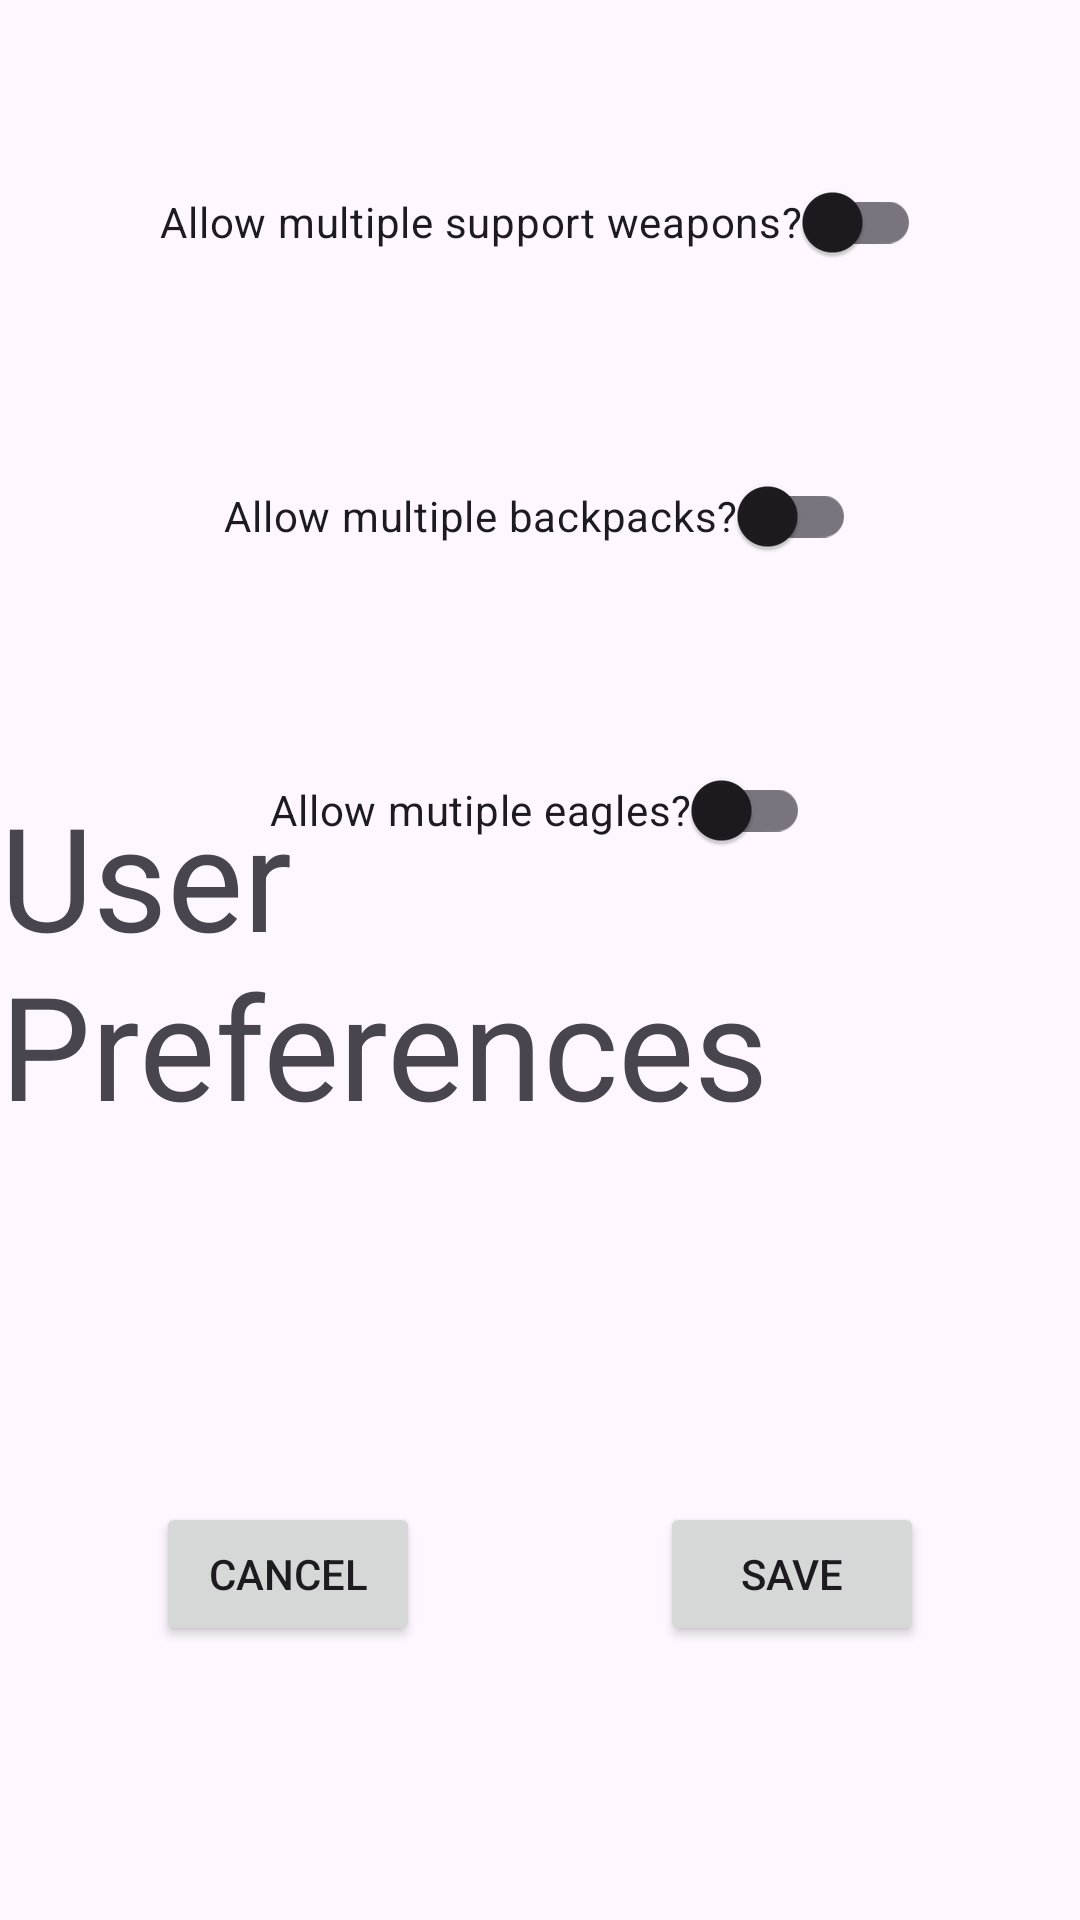

Write the Android layout XML for this screen, with the resource values it uses.
<!-- AndroidManifest.xml: application theme Theme.StratagemPicker -->
<!-- res/layout/fragment_user_preferences.xml -->
<?xml version="1.0" encoding="utf-8"?>
<androidx.constraintlayout.widget.ConstraintLayout xmlns:android="http://schemas.android.com/apk/res/android"
    xmlns:app="http://schemas.android.com/apk/res-auto"
    xmlns:tools="http://schemas.android.com/tools"
    android:layout_width="match_parent"
    android:layout_height="match_parent">

    <TextView
        android:id="@+id/textView"
        android:layout_width="wrap_content"
        android:layout_height="wrap_content"
        android:text="User Preferences"
        android:textSize="48sp"
        app:layout_constraintBottom_toBottomOf="parent"
        app:layout_constraintEnd_toEndOf="parent"
        app:layout_constraintStart_toStartOf="parent"
        app:layout_constraintTop_toTopOf="parent" />

    <androidx.appcompat.widget.SwitchCompat
        android:id="@+id/multiple_weapons_switch"
        android:layout_width="wrap_content"
        android:layout_height="wrap_content"
        android:layout_margin="50sp"
        android:text="Allow multiple support weapons?"
        app:layout_constraintEnd_toEndOf="parent"
        app:layout_constraintStart_toStartOf="parent"
        app:layout_constraintTop_toTopOf="parent" />

    <androidx.appcompat.widget.SwitchCompat
        android:id="@+id/multiple_backpacks_switch"
        android:layout_width="wrap_content"
        android:layout_height="wrap_content"
        android:layout_margin="50sp"
        android:text="Allow multiple backpacks?"
        app:layout_constraintEnd_toEndOf="parent"
        app:layout_constraintStart_toStartOf="parent"
        app:layout_constraintTop_toBottomOf="@+id/multiple_weapons_switch" />

    <androidx.appcompat.widget.SwitchCompat
        android:id="@+id/multiple_eagles_switch"
        android:layout_width="wrap_content"
        android:layout_height="wrap_content"
        android:layout_margin="50sp"
        android:text="Allow mutiple eagles?"
        app:layout_constraintEnd_toEndOf="parent"
        app:layout_constraintStart_toStartOf="parent"
        app:layout_constraintTop_toBottomOf="@+id/multiple_backpacks_switch" />

    <LinearLayout
        android:layout_width="wrap_content"
        android:layout_height="wrap_content"
        android:orientation="horizontal"
        app:layout_constraintBottom_toBottomOf="parent"
        app:layout_constraintEnd_toEndOf="parent"
        app:layout_constraintStart_toStartOf="parent"
        app:layout_constraintTop_toTopOf="parent"
        app:layout_constraintVertical_bias="0.90">

        <androidx.appcompat.widget.AppCompatButton
            android:id="@+id/cancel_button"
            android:layout_width="wrap_content"
            android:layout_height="wrap_content"
            android:layout_margin="40sp"
            android:text="Cancel" />

        <androidx.appcompat.widget.AppCompatButton
            android:id="@+id/save_button"
            android:layout_width="wrap_content"
            android:layout_height="wrap_content"
            android:layout_margin="40sp"
            android:text="Save" />
    </LinearLayout>

</androidx.constraintlayout.widget.ConstraintLayout>
<!-- resources referenced by this layout -->
<resources>
  <style name="Theme.StratagemPicker" parent="Base.Theme.StratagemPicker" />
  <style name="Base.Theme.StratagemPicker" parent="Theme.Material3.DayNight.NoActionBar">
          
          
      </style>
</resources>
